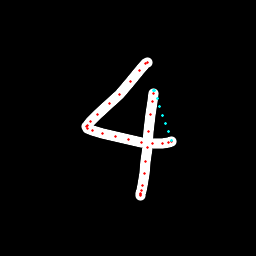

The table this chart was drawn from, first rows:
x, y, hover, eod
147.6, 62.04, 0.0, 0.0
147.2, 62.07, 0.0, 0.0
145.9, 63.08, 0.0, 0.0
139.4, 70.65, 0.0, 0.0
130.8, 81.48, 0.0, 0.0
119.3, 94.28, 0.0, 0.0
109.7, 103.6, 0.0, 0.0
97.8, 114.7, 0.0, 0.0
90.21, 121.5, 0.0, 0.0
87.26, 125.2, 0.0, 0.0
86.28, 126.8, 0.0, 0.0
87.39, 128.6, 0.0, 0.0
92.01, 130.8, 0.0, 0.0
102.4, 133.4, 0.0, 0.0
115.2, 136.4, 0.0, 0.0
128.4, 139.4, 0.0, 0.0
141.9, 142.6, 0.0, 0.0
152.9, 143.6, 0.0, 0.0
162.2, 143.7, 0.0, 0.0
168.5, 142.2, 0.0, 0.0
171.2, 141.1, 0.0, 0.0
171.2, 140.2, 1.0, 0.0
168.4, 131.9, 1.0, 0.0
165.6, 123.6, 1.0, 0.0
162.8, 115.3, 1.0, 0.0
160, 106.9, 1.0, 0.0
157.2, 98.59, 1.0, 0.0
154.4, 90.25, 1.0, 0.0
153.9, 90.83, 1.0, 0.0
154, 93.7, 0.0, 0.0
152.2, 101.5, 0.0, 0.0
150.3, 114.4, 0.0, 0.0
148.6, 131.1, 0.0, 0.0
147.2, 147.2, 0.0, 0.0
145.5, 161.3, 0.0, 0.0
144.5, 173.3, 0.0, 0.0
142.3, 185, 0.0, 0.0
141.2, 190.8, 0.0, 0.0
140.9, 193.8, 0.0, 0.0
140.4, 195.3, 0.0, 0.0
140.6, 194.5, 0.0, 1.0
